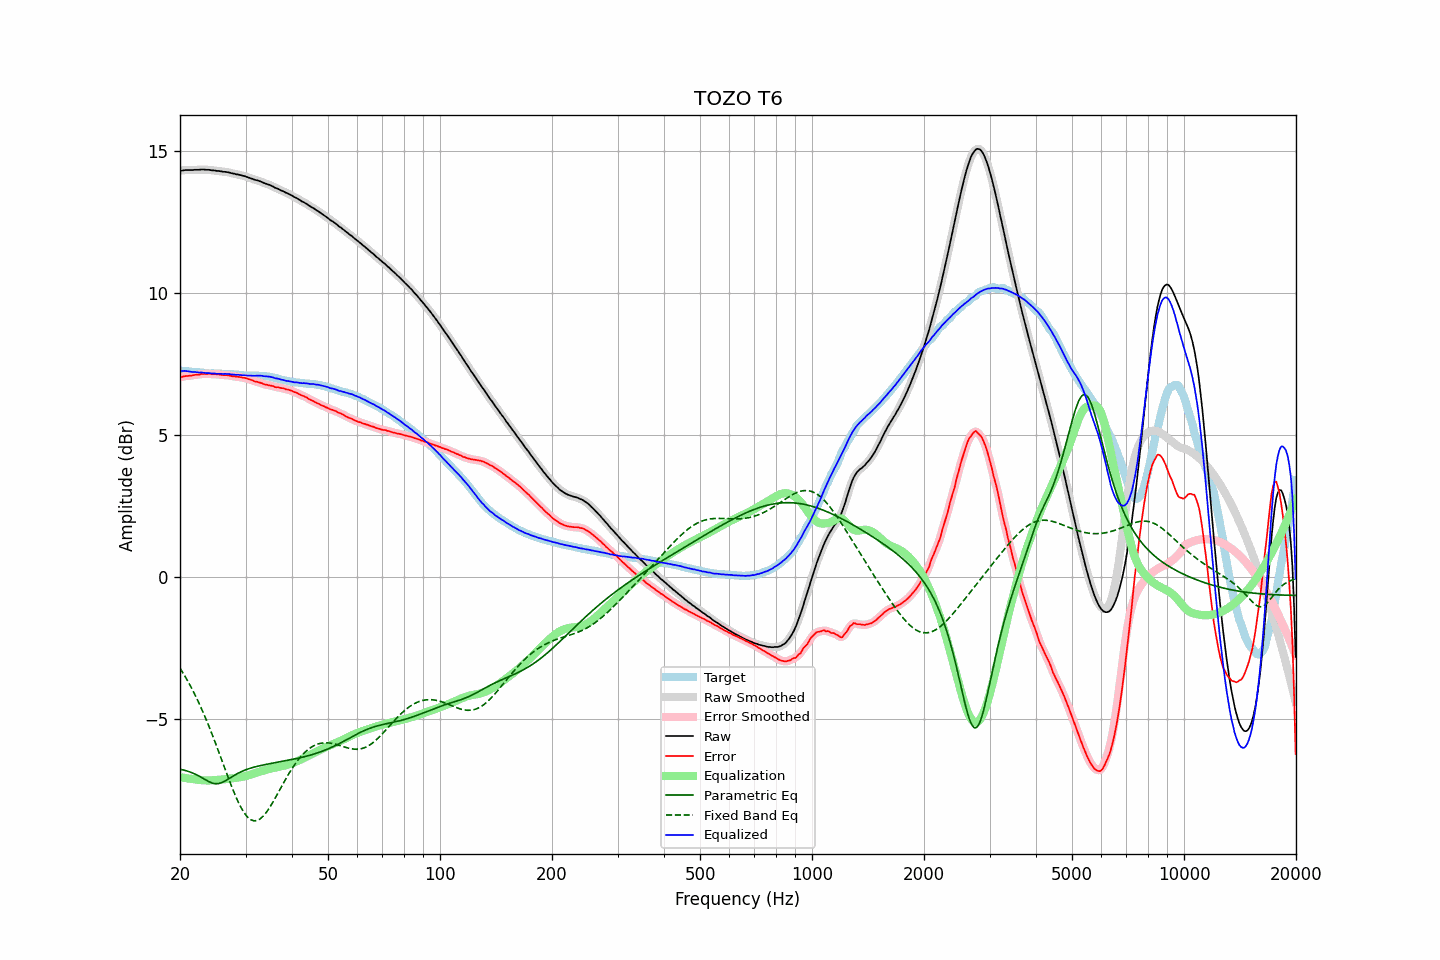

The table this chart was drawn from, first rows:
frequency, raw, error, smoothed, error_smoothed, equalization, parametric_eq, fixed_band_eq, equalized_raw, equalized_smoothed, target
20.00, 14.32, 7.05, 14.32, 7.04, -7.05, -6.76, -3.20, 7.27, 7.27, 7.27
20.20, 14.32, 7.05, 14.33, 7.06, -7.06, -6.78, -3.29, 7.27, 7.27, 7.27
20.40, 14.33, 7.07, 14.33, 7.07, -7.07, -6.79, -3.39, 7.27, 7.27, 7.26
20.61, 14.34, 7.08, 14.34, 7.08, -7.07, -6.81, -3.48, 7.27, 7.26, 7.26
20.81, 14.34, 7.09, 14.34, 7.09, -7.08, -6.82, -3.58, 7.26, 7.26, 7.25
21.02, 14.34, 7.09, 14.34, 7.09, -7.09, -6.84, -3.68, 7.25, 7.25, 7.25
21.23, 14.34, 7.10, 14.34, 7.10, -7.10, -6.86, -3.78, 7.24, 7.24, 7.24
21.44, 14.34, 7.10, 14.34, 7.10, -7.11, -6.88, -3.89, 7.23, 7.24, 7.24
21.66, 14.34, 7.11, 14.35, 7.11, -7.11, -6.90, -3.99, 7.23, 7.23, 7.23
21.87, 14.35, 7.12, 14.35, 7.12, -7.12, -6.93, -4.11, 7.23, 7.23, 7.23
22.09, 14.35, 7.13, 14.35, 7.13, -7.13, -6.95, -4.22, 7.22, 7.22, 7.22
22.31, 14.35, 7.13, 14.35, 7.14, -7.14, -6.98, -4.34, 7.22, 7.22, 7.22
22.54, 14.35, 7.13, 14.36, 7.14, -7.14, -7.01, -4.46, 7.21, 7.21, 7.22
22.76, 14.36, 7.16, 14.36, 7.15, -7.15, -7.04, -4.59, 7.21, 7.21, 7.21
22.99, 14.36, 7.16, 14.36, 7.16, -7.15, -7.08, -4.71, 7.21, 7.21, 7.21
23.22, 14.36, 7.17, 14.36, 7.16, -7.16, -7.11, -4.84, 7.20, 7.20, 7.20
23.45, 14.35, 7.16, 14.36, 7.16, -7.16, -7.14, -4.98, 7.19, 7.20, 7.19
23.69, 14.35, 7.16, 14.35, 7.16, -7.16, -7.17, -5.11, 7.19, 7.19, 7.19
23.92, 14.35, 7.17, 14.35, 7.16, -7.16, -7.21, -5.25, 7.19, 7.19, 7.18
24.16, 14.34, 7.16, 14.34, 7.16, -7.16, -7.23, -5.40, 7.18, 7.18, 7.18
24.40, 14.33, 7.15, 14.34, 7.16, -7.16, -7.25, -5.54, 7.18, 7.18, 7.18
24.65, 14.33, 7.15, 14.33, 7.15, -7.15, -7.27, -5.69, 7.18, 7.17, 7.18
24.89, 14.32, 7.15, 14.32, 7.15, -7.15, -7.28, -5.83, 7.17, 7.17, 7.17
25.14, 14.31, 7.14, 14.32, 7.15, -7.14, -7.28, -5.99, 7.17, 7.17, 7.17
25.39, 14.31, 7.14, 14.31, 7.14, -7.14, -7.27, -6.14, 7.17, 7.17, 7.17
25.65, 14.30, 7.14, 14.30, 7.13, -7.14, -7.26, -6.29, 7.17, 7.17, 7.17
25.91, 14.29, 7.13, 14.29, 7.13, -7.13, -7.24, -6.45, 7.16, 7.16, 7.17
26.16, 14.28, 7.12, 14.29, 7.12, -7.13, -7.21, -6.60, 7.16, 7.16, 7.16
26.43, 14.28, 7.12, 14.28, 7.12, -7.12, -7.18, -6.76, 7.16, 7.16, 7.16
26.69, 14.27, 7.12, 14.27, 7.12, -7.11, -7.15, -6.91, 7.16, 7.16, 7.15
26.96, 14.26, 7.11, 14.26, 7.11, -7.10, -7.11, -7.06, 7.16, 7.16, 7.15
27.23, 14.25, 7.10, 14.25, 7.10, -7.10, -7.08, -7.21, 7.15, 7.15, 7.15
27.50, 14.23, 7.08, 14.24, 7.09, -7.09, -7.04, -7.36, 7.14, 7.15, 7.15
27.77, 14.22, 7.08, 14.22, 7.08, -7.08, -7.01, -7.50, 7.14, 7.14, 7.15
28.05, 14.21, 7.08, 14.21, 7.07, -7.07, -6.97, -7.64, 7.14, 7.14, 7.14
28.33, 14.19, 7.06, 14.20, 7.06, -7.07, -6.94, -7.77, 7.13, 7.13, 7.13
28.62, 14.19, 7.06, 14.19, 7.06, -7.06, -6.91, -7.90, 7.13, 7.13, 7.13
28.90, 14.17, 7.05, 14.17, 7.05, -7.05, -6.88, -8.01, 7.12, 7.12, 7.12
29.19, 14.16, 7.04, 14.16, 7.04, -7.04, -6.85, -8.12, 7.12, 7.12, 7.12
29.48, 14.14, 7.02, 14.14, 7.03, -7.03, -6.83, -8.22, 7.11, 7.11, 7.12
29.78, 14.13, 7.03, 14.13, 7.02, -7.02, -6.81, -8.31, 7.11, 7.11, 7.11
30.08, 14.11, 7.01, 14.11, 7.01, -7.00, -6.78, -8.38, 7.11, 7.11, 7.10
30.38, 14.09, 6.99, 14.09, 6.99, -6.99, -6.76, -8.45, 7.10, 7.10, 7.10
30.68, 14.07, 6.97, 14.07, 6.97, -6.97, -6.74, -8.50, 7.10, 7.10, 7.10
30.99, 14.05, 6.95, 14.05, 6.95, -6.95, -6.73, -8.54, 7.10, 7.10, 7.10
31.30, 14.03, 6.94, 14.03, 6.93, -6.94, -6.71, -8.57, 7.10, 7.10, 7.10
31.61, 14.01, 6.91, 14.01, 6.91, -6.92, -6.69, -8.58, 7.09, 7.10, 7.10
31.93, 13.99, 6.89, 14.00, 6.89, -6.90, -6.68, -8.58, 7.09, 7.10, 7.10
32.24, 13.98, 6.88, 13.98, 6.88, -6.88, -6.66, -8.57, 7.10, 7.10, 7.10
32.57, 13.96, 6.87, 13.96, 6.87, -6.86, -6.65, -8.54, 7.10, 7.10, 7.10
32.89, 13.94, 6.85, 13.94, 6.85, -6.84, -6.64, -8.51, 7.10, 7.10, 7.09
33.22, 13.92, 6.83, 13.92, 6.83, -6.83, -6.63, -8.46, 7.09, 7.09, 7.09
33.55, 13.89, 6.80, 13.90, 6.81, -6.81, -6.61, -8.40, 7.08, 7.08, 7.09
33.89, 13.87, 6.79, 13.87, 6.79, -6.80, -6.60, -8.34, 7.08, 7.08, 7.09
34.23, 13.85, 6.78, 13.85, 6.78, -6.78, -6.59, -8.26, 7.07, 7.07, 7.07
34.57, 13.83, 6.76, 13.83, 6.77, -6.76, -6.58, -8.18, 7.07, 7.07, 7.07
34.92, 13.81, 6.76, 13.81, 6.76, -6.75, -6.57, -8.09, 7.06, 7.06, 7.06
35.27, 13.78, 6.74, 13.78, 6.74, -6.74, -6.56, -8.00, 7.05, 7.05, 7.04
35.62, 13.76, 6.73, 13.76, 6.72, -6.72, -6.55, -7.91, 7.04, 7.03, 7.03
35.97, 13.72, 6.70, 13.73, 6.71, -6.71, -6.54, -7.81, 7.01, 7.02, 7.03
... 635 more rows
